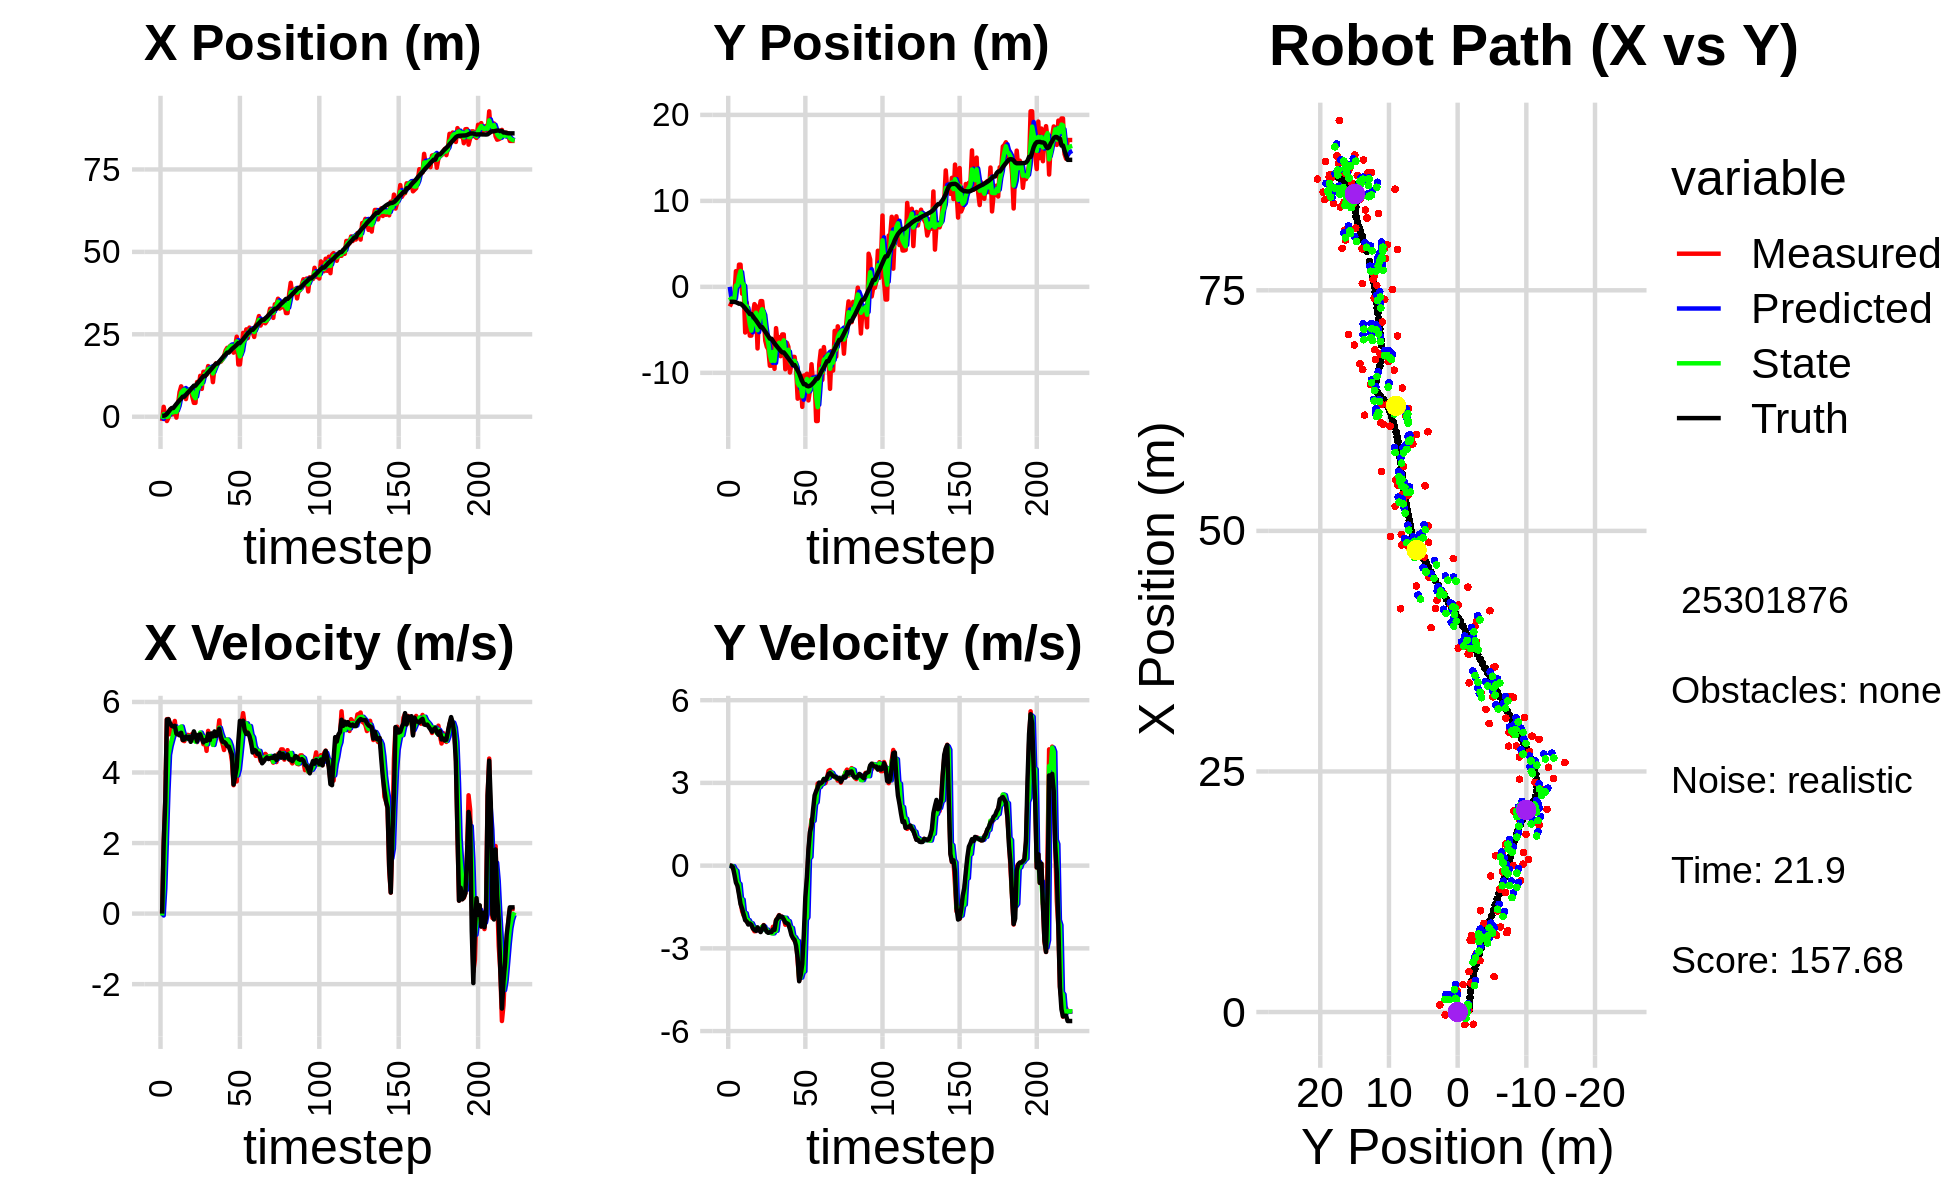

The table this chart was drawn from, first rows:
0.000000000000000000e+00, 0.000000000000000000e+00, 0.000000000000000000e+00, 0.000000000000000000e+00, 0.000000000000000000e+00, 0.000000000000000000e+00, 0.000000000000000000e+00, 0.000000000000000000e+00, 0.000000000000000000e+00, 0.000000000000000000e+00, 0.000000000000000000e+00, 0.000000000000000000e+00, 2.993014747958837041e-01, -1.736710071400267008e+00, 0.000000000000000000e+00, 0.000000000000000000e+00, 0.000000000000000000e+00, -1.021287425828631967e-05
-1.264510185289462907e+00, -2.280477703656368593e+00, 0.000000000000000000e+00, -0.000000000000000000e+00, 0.000000000000000000e+00, 0.000000000000000000e+00, 0.000000000000000000e+00, 0.000000000000000000e+00, -6.666309391257595474e-01, -1.190713696024672252e+00, -5.332709307002952287e-02, -1.457721366038267075e-02, 2.993014747958837041e-01, -1.736710071400267008e+00, 0.000000000000000000e+00, 0.000000000000000000e+00, 0.000000000000000000e+00, 1.736318808980286121e-04
3.002488701997180875e+00, -1.925993279880371611e+00, 1.986996254885736946e+00, -3.851959402056828220e-03, -6.719636484327624615e-01, -1.192171417390710531e+00, -5.332709307002952287e-02, -1.457721366038267075e-02, 7.865488789909587108e-01, -1.479235347858230520e+00, 7.061955523206393526e-01, -1.582099856459192114e-02, 3.025935586210410921e-01, -1.736709969172274270e+00, 2.000000000000000000e+00, -7.000000000000000146e-03, 2.000000000000000000e+00, 1.938581699505448341e-03
1.956537663511799252e-01, -1.626518202267079216e+00, 3.228700298834819016e+00, -9.162152322829628104e-02, 8.571684342230226905e-01, -1.480817447714689816e+00, 7.061955523206393526e-01, -1.582099856459192114e-02, 6.346952824101796953e-01, -1.561225861840418228e+00, 2.033831091965995874e+00, -2.009646225753514842e-02, 4.390452798146790570e-01, -1.737192971851564183e+00, 3.200000000000000178e+00, -5.199999999999999761e-02, 3.200000047683715820e+00, 2.836960181593894958e-02
-1.303643614073241475e+00, -1.054264732065537391e+00, 5.512780684782688567e+00, -1.564373638970448788e-01, 8.380783916067793271e-01, -1.563235508066171731e+00, 2.033831091965995874e+00, -2.009646225753514842e-02, -7.196279045411391184e-02, -1.345288808013633153e+00, 3.442657053198809436e+00, -1.377696154304010323e-01, 8.666079933605550512e-01, -1.748953111914864911e+00, 5.498999999999999666e+00, -3.190000000000000058e-01, 5.507999897003173828e+00, 2.836960181593894958e-02
-3.036610191534589998e-01, 1.826687058915799078e+00, 5.516001062113872422e+00, -4.204247854936907780e-01, 2.723029148657670762e-01, -1.359065769556673242e+00, 3.442657053198809436e+00, -1.377696154304010323e-01, 7.657838982233394765e-02, 1.527654423984814436e-01, 4.501141560468194136e+00, -1.831507860554721923e-01, 1.492859214302591164e+00, -1.794220486224918032e+00, 5.509000000000000341e+00, -6.149999999999999911e-01, 5.544000148773193359e+00, 7.607204467058181763e-02
2.205121763049113781e+00, 7.471038200983869115e-02, 5.083509303628948039e+00, -6.508134601542353570e-01, 5.266925458691533724e-01, 1.344503637929342355e-01, 4.501141560468194136e+00, -1.831507860554721923e-01, 1.266921101093935409e+00, 1.442023528730085324e-01, 4.744864544552182650e+00, -6.163033289095705136e-01, 2.119106619839340233e+00, -1.871757732333513280e+00, 5.395999999999999908e+00, -7.339999999999999858e-01, 5.445000171661376953e+00, 1.273317933082580566e-01
7.427396475022860489e-01, 2.584700508058266344e+00, 5.158900645942701146e+00, -9.629380285233178904e-01, 1.741407555549153718e+00, 8.257201998205147830e-02, 4.744864544552182650e+00, -6.163033289095705136e-01, 1.287240291984839802e+00, 1.225296693289626093e+00, 4.916216741126230083e+00, -6.643907369100046090e-01, 2.631000846239722080e+00, -1.961834507310226794e+00, 5.323000000000000398e+00, -1.052000000000000046e+00, 5.426000118255615234e+00, 1.845321655273437500e-01
7.427396475022860489e-01, 2.584700508058266344e+00, 5.309148091094743727e+00, -1.287366920459783515e+00, 1.778861966097462943e+00, 1.158857619598625543e+00, 4.916216741126230083e+00, -6.643907369100046090e-01, 1.319861753277711047e+00, 1.832506964625549184e+00, 5.080706815707283219e+00, -1.216548100123169718e+00, 2.631000846239722080e+00, -1.961834507310226794e+00, 5.304000000000000270e+00, -1.397000000000000020e+00, 5.485000133514404297e+00, 2.378894239664077759e-01
2.856394081565043486e+00, -8.003787868404074191e-01, 5.461891522609401584e+00, -1.647654431224472749e+00, 1.827932434848439369e+00, 1.710852154613232257e+00, 5.080706815707283219e+00, -1.216548100123169718e+00, 2.316697810584951167e+00, 4.551726978275216773e-01, 5.311347633228056253e+00, -1.231364257783478244e+00, 3.241619437283486338e+00, -2.106282221105014063e+00, 5.325999999999999623e+00, -1.558000000000000052e+00, 5.548999786376953125e+00, 2.929824292659759521e-01
-2.721993030350395859e-01, 9.898765265864226115e-02, 5.081373241155858977e+00, -1.803694021508470247e+00, 2.847832573907756792e+00, 3.320362720491738528e-01, 5.311347633228056253e+00, -1.231364257783478244e+00, 1.437787257901204541e+00, 2.835688080402981592e-01, 5.189492525506621767e+00, -1.763167453568659671e+00, 3.851555197698221189e+00, -2.287450002149097106e+00, 5.102000000000000313e+00, -1.770999999999999908e+00, 5.401000022888183594e+00, 3.410883843898773193e-01
3.687442272191681525e+00, -5.315384970777640383e+00, 5.212365552801641932e+00, -1.850191304460534703e+00, 1.956736510451866806e+00, 1.072520626834321811e-01, 5.189492525506621767e+00, -1.763167453568659671e+00, 2.754813886943070944e+00, -2.446146197890785245e+00, 5.261504871810581463e+00, -1.724111536173169368e+00, 4.437401144999918223e+00, -2.493081675571846567e+00, 5.083999999999999631e+00, -1.979999999999999982e+00, 5.455999851226806641e+00, 3.410883843898773193e-01
7.466831296386827077e+00, -1.839412139354919651e+00, 5.104580062523579542e+00, -2.012568324231330141e+00, 3.280964374124129002e+00, -2.618557351508102204e+00, 5.261504871810581463e+00, -1.724111536173169368e+00, 5.176420777878915302e+00, -2.243740529892735758e+00, 5.232611395362113171e+00, -1.978280591146590606e+00, 5.020439475080967995e+00, -2.720900462221447658e+00, 5.052999999999999936e+00, -2.025999999999999801e+00, 5.443999767303466797e+00, 3.755545318126678467e-01
9.223263114575356525e+00, -3.834003017599135976e+00, 5.145444515571284683e+00, -2.109293790503651511e+00, 5.699681917415126975e+00, -2.441568589007395040e+00, 5.232611395362113171e+00, -1.978280591146590606e+00, 7.314543986641517392e+00, -3.113310730953998018e+00, 5.304978705657942939e+00, -1.977368727504192014e+00, 5.506428092058567536e+00, -2.920105264901626363e+00, 5.126000000000000334e+00, -2.136000000000000121e+00, 5.552999973297119141e+00, 3.890409171581268311e-01
7.986920445763495913e+00, -5.675332593065109066e+00, 4.912148940316015455e+00, -2.068741640432365081e+00, 7.845041857207311509e+00, -3.311047603704417419e+00, 5.304978705657942939e+00, -1.977368727504192014e+00, 7.902384727500694872e+00, -4.357970514342706991e+00, 5.130841825978668780e+00, -2.097565622147604447e+00, 6.083525031245883063e+00, -3.162667082804759389e+00, 4.921999999999999709e+00, -2.099000000000000199e+00, 5.350999832153320312e+00, 3.986034393310546875e-01
7.986920445763495913e+00, -5.675332593065109066e+00, 4.889874990242113917e+00, -2.125874930556522102e+00, 8.415468910098562461e+00, -4.567727076557467569e+00, 5.130841825978668780e+00, -2.097565622147604447e+00, 8.213519708837301536e+00, -5.086438156607787420e+00, 5.000285898100629289e+00, -2.090656709986865813e+00, 6.083525031245883063e+00, -3.162667082804759389e+00, 4.934999999999999609e+00, -2.145000000000000018e+00, 5.381000041961669922e+00, 4.101002216339111328e-01
5.347709864261258161e+00, -3.244046124170413936e+00, 4.992549351836557570e+00, -2.266657846745722793e+00, 8.713548298647364021e+00, -5.295503827606474090e+00, 5.000285898100629289e+00, -2.090656709986865813e+00, 7.179171066658212474e+00, -4.356810166823147590e+00, 4.949726679699867127e+00, -2.222133358081354260e+00, 6.648952811926478468e+00, -3.407775447886362219e+00, 5.020999999999999908e+00, -2.281000000000000139e+00, 5.514999866485595703e+00, 4.261820614337921143e-01
7.947102039791061223e+00, -2.009555744242027320e+00, 5.068148944988841720e+00, -2.379635899692768231e+00, 7.674143734628199098e+00, -4.579023502631282661e+00, 4.949726679699867127e+00, -2.222133358081354260e+00, 7.801616441247614553e+00, -3.421136634246549679e+00, 5.014925800711592885e+00, -2.254794139545104770e+00, 7.223696082773505722e+00, -3.667881058064949684e+00, 4.964999999999999858e+00, -2.330999999999999961e+00, 5.485000133514404297e+00, 4.389739036560058594e-01
7.477610930201223027e+00, -2.266792940465916395e+00, 5.056381487486689252e+00, -2.374110753406781793e+00, 8.303109021318773486e+00, -3.646616048201060334e+00, 5.014925800711592885e+00, -2.254794139545104770e+00, 7.927241952761798771e+00, -3.013390420740724274e+00, 5.020935514013973311e+00, -2.344034367259501206e+00, 7.699241965435276391e+00, -3.890196369667958898e+00, 5.009999999999999787e+00, -2.362999999999999989e+00, 5.539000034332275391e+00, 4.389739036560058594e-01
8.250916441390298672e+00, -7.166008756899945986e+00, 4.923420205254893212e+00, -2.287787884741135702e+00, 8.429335504163196546e+00, -3.247793857466674261e+00, 5.020935514013973311e+00, -2.344034367259501206e+00, 8.345703224508488560e+00, -5.044851280636928337e+00, 4.969122473222803649e+00, -2.308020836306491130e+00, 8.272400229423872986e+00, -4.158559368319849625e+00, 4.870000000000000107e+00, -2.237000000000000099e+00, 5.360000133514404297e+00, 4.349900186061859131e-01
6.101039021725211953e+00, -2.712300466335614058e+00, 5.096354165761938226e+00, -2.347444547174111218e+00, 8.842615471830768570e+00, -5.275653364267577139e+00, 4.969122473222803649e+00, -2.308020836306491130e+00, 7.593307183197032018e+00, -4.116431755874323528e+00, 4.981128338497952335e+00, -2.305868809628338401e+00, 8.835905402154351052e+00, -4.418024109917827680e+00, 4.985000000000000320e+00, -2.315999999999999837e+00, 5.495999813079833984e+00, 4.316441714763641357e-01
4.203226893936066411e+00, -1.660744952065525304e+00, 5.076394204922613618e+00, -2.371462146940263249e+00, 8.091420017046827340e+00, -4.347018636837157501e+00, 4.981128338497952335e+00, -2.305868809628338401e+00, 6.318449375153019076e+00, -3.121858353287823906e+00, 4.923543487353964743e+00, -2.332489354344611687e+00, 9.419353812626329869e+00, -4.689605282014364107e+00, 5.166000000000000369e+00, -2.410000000000000142e+00, 5.701000213623046875e+00, 4.370279610157012939e-01
4.203226893936066411e+00, -1.660744952065525304e+00, 4.914829044154193305e+00, -2.232231375409635454e+00, 6.810803723888415817e+00, -3.355107288722285031e+00, 4.923543487353964743e+00, -2.332489354344611687e+00, 5.619315945289606873e+00, -2.601410012441984776e+00, 4.872830380411548035e+00, -2.214544220398227736e+00, 9.419353812626329869e+00, -4.689605282014364107e+00, 5.049999999999999822e+00, -2.294999999999999929e+00, 5.546999931335449219e+00, 4.263269901275634766e-01
1.052824136608949068e+01, -3.334596680602665675e+00, 4.862910029390727473e+00, -2.154962777085816406e+00, 6.106598983330761676e+00, -2.822864434481807461e+00, 4.872830380411548035e+00, -2.214544220398227736e+00, 8.124371150192672530e+00, -3.047026358741337759e+00, 4.981365083225135493e+00, -2.205869458972872454e+00, 1.000437578531749239e+01, -4.957730578584669701e+00, 4.884000000000000341e+00, -2.165999999999999925e+00, 5.342999935150146484e+00, 4.171367287635803223e-01
8.853876084033664995e+00, -6.248351739286161610e+00, 5.029675447473368699e+00, -2.300940549474955521e+00, 8.622507658515186080e+00, -3.267613304638624872e+00, 4.981365083225135493e+00, -2.205869458972872454e+00, 8.729293585272767331e+00, -4.603296628906220711e+00, 5.008011626407776973e+00, -2.338316718079629819e+00, 1.056820520758607174e+01, -5.208364056108647056e+00, 5.067000000000000171e+00, -2.283999999999999808e+00, 5.558000087738037109e+00, 4.290510416030883789e-01
1.240694305268993425e+01, -6.962299989432874980e+00, 5.106061432860384386e+00, -2.335885072839157584e+00, 9.230094747913545561e+00, -4.837128300714184093e+00, 5.008011626407776973e+00, -2.338316718079629819e+00, 1.068184258680103227e+01, -5.814326107188200865e+00, 5.133593287945926065e+00, -2.321024843554884143e+00, 1.115052065237733636e+01, -5.473965452235940887e+00, 5.083999999999999631e+00, -2.403000000000000025e+00, 5.623000144958496094e+00, 4.290510416030883789e-01
8.443653434455804074e+00, -7.282179639821518613e+00, 5.037711733849092433e+00, -2.418098939846247575e+00, 1.119520191559562505e+01, -6.046428591543689279e+00, 5.133593287945926065e+00, -2.321024843554884143e+00, 9.935665414320711264e+00, -6.594338848252615293e+00, 5.035720290062529081e+00, -2.429115766741849036e+00, 1.173007616384267138e+01, -5.751047181352187287e+00, 4.953000000000000291e+00, -2.435999999999999943e+00, 5.519000053405761719e+00, 4.475195407867431641e-01
1.363759562313295248e+01, -9.177782343914927310e+00, 4.802652815201706282e+00, -2.382193860930313267e+00, 1.043923744332696479e+01, -6.837250424926800463e+00, 5.035720290062529081e+00, -2.429115766741849036e+00, 1.189380917015411754e+01, -7.904554207840206459e+00, 5.003000063508348916e+00, -2.406681818888791291e+00, 1.229312166537316564e+01, -6.029247330000059968e+00, 4.852999999999999758e+00, -2.410000000000000142e+00, 5.419000148773193359e+00, 4.604555368423461914e-01
1.363759562313295248e+01, -9.177782343914927310e+00, 4.934541239634272713e+00, -2.440354280497644357e+00, 1.239410917650495314e+01, -8.145222389729084966e+00, 5.003000063508348916e+00, -2.406681818888791291e+00, 1.296085237857658079e+01, -8.608258330302390959e+00, 4.996045751838559035e+00, -2.453241064361030066e+00, 1.229312166537316564e+01, -6.029247330000059968e+00, 4.916000000000000369e+00, -2.412999999999999812e+00, 5.475999832153320312e+00, 4.592743515968322754e-01
1.277583701146923900e+01, -6.171484069707786624e+00, 4.614195467902185044e+00, -2.216610194505872489e+00, 1.346045695376043660e+01, -8.853582436738493655e+00, 4.996045751838559035e+00, -2.453241064361030066e+00, 1.314005622883844282e+01, -7.575436711552184121e+00, 4.799307249506345130e+00, -2.456760910090703742e+00, 1.285512575439539518e+01, -6.306314514272780336e+00, 4.899000000000000021e+00, -2.314000000000000057e+00, 5.418000221252441406e+00, 4.478363394737243652e-01
1.537120804149971498e+01, -9.537707852605329606e+00, 5.180755260168839804e+00, -2.323673520741453391e+00, 1.361998695378907698e+01, -7.821112802561254185e+00, 4.799307249506345130e+00, -2.456760910090703742e+00, 1.442867609436920873e+01, -8.611114445673937468e+00, 5.012507361776489923e+00, -2.359799578810402032e+00, 1.341731104205988778e+01, -6.574885891100637814e+00, 5.100999999999999979e+00, -2.329000000000000181e+00, 5.606999874114990234e+00, 4.216226637363433838e-01
1.412838827051272794e+01, -4.803212927420118739e+00, 4.895888082293843091e+00, -1.977038720214990386e+00, 1.492992683054685799e+01, -8.847094403554978115e+00, 5.012507361776489923e+00, -2.359799578810402032e+00, 1.456170348021806404e+01, -6.915516601978366040e+00, 4.938721937646174176e+00, -2.363126862072408851e+00, 1.390764459922184848e+01, -6.794191407434968077e+00, 4.916999999999999815e+00, -1.983000000000000096e+00, 5.301000118255615234e+00, 3.837918341159820557e-01
1.457022293637489874e+01, -6.509413885146734025e+00, 5.056261270847870470e+00, -1.892993600975015900e+00, 1.505557567398268226e+01, -7.151829288185607147e+00, 4.938721937646174176e+00, -2.363126862072408851e+00, 1.483639214498786529e+01, -6.911153828621691808e+00, 4.983424699130575952e+00, -1.919908842315519060e+00, 1.447455438894917457e+01, -7.022047565533060087e+00, 5.108999999999999986e+00, -1.915000000000000036e+00, 5.455999851226806641e+00, 3.582322895526885986e-01
1.049339565587044554e+01, -5.839868234250801926e+00, 4.792163111568576994e+00, -1.794118938696903642e+00, 1.533473461490092227e+01, -7.103144712853243448e+00, 4.983424699130575952e+00, -1.919908842315519060e+00, 1.312124189343992953e+01, -6.498664724074550314e+00, 4.781410255682967403e+00, -1.920469984820815323e+00, 1.505718836174722419e+01, -7.238794849641140949e+00, 5.020999999999999908e+00, -1.804999999999999938e+00, 5.335000038146972656e+00, 3.582322895526885986e-01
1.523061060891888019e+01, -8.064672635165797132e+00, 5.120446413228758153e+00, -1.834053145393059525e+00, 1.359938291900822627e+01, -6.690711722556631713e+00, 4.781410255682967403e+00, -1.920469984820815323e+00, 1.435217069535008960e+01, -7.320991629232733722e+00, 4.973879964947103716e+00, -1.861402565081779148e+00, 1.564191088030481147e+01, -7.448758171569779485e+00, 5.163999999999999702e+00, -1.864999999999999991e+00, 5.489999771118164062e+00, 3.439454734325408936e-01
1.624369214448486076e+01, -5.536799953978326805e+00, 5.138050333512896195e+00, -1.858961330910826826e+00, 1.484955869184480015e+01, -7.507131885740911947e+00, 4.973879964947103716e+00, -1.861402565081779148e+00, 1.548931320858699046e+01, -6.601278485745718960e+00, 5.083024952262140239e+00, -1.877073629443458902e+00, 1.612880930274577196e+01, -7.625360535863071831e+00, 5.033000000000000362e+00, -1.856999999999999984e+00, 5.364999771118164062e+00, 3.471506834030151367e-01
1.624369214448486076e+01, -5.536799953978326805e+00, 5.081058438346127915e+00, -1.920799543604749804e+00, 1.599761570381320475e+01, -6.788985848690065161e+00, 5.083024952262140239e+00, -1.877073629443458902e+00, 1.610999880553511687e+01, -6.218251662344007613e+00, 5.087331619320579534e+00, -1.898599220270047905e+00, 1.612880930274577196e+01, -7.625360535863071831e+00, 5.099000000000000199e+00, -1.947999999999999954e+00, 5.459000110626220703e+00, 3.614256680011749268e-01
1.658088895614353930e+01, -9.586586879786221260e+00, 5.479964223915380295e+00, -2.142765978730551524e+00, 1.661873196746717340e+01, -6.408111584371012803e+00, 5.087331619320579534e+00, -1.898599220270047905e+00, 1.660975196119781572e+01, -7.914916965084226597e+00, 5.271073511013996793e+00, -1.891668458089261096e+00, 1.671136698083929417e+01, -7.846189068125926092e+00, 5.243999999999999773e+00, -2.060000000000000053e+00, 5.633999824523925781e+00, 3.727395832538604736e-01
1.670898911305447854e+01, -6.508340882018420537e+00, 4.938729462749466670e+00, -2.030899535528297939e+00, 1.713685931229921522e+01, -8.104083810893152773e+00, 5.271073511013996793e+00, -1.891668458089261096e+00, 1.693411039451439848e+01, -7.367966503586473870e+00, 5.106579443652086603e+00, -1.996113301416529318e+00, 1.731111940719932463e+01, -8.081620739751365079e+00, 5.012999999999999901e+00, -2.087000000000000188e+00, 5.429999828338623047e+00, 3.901403844356536865e-01
1.745618322415715795e+01, -6.971358345875643181e+00, 4.829648181722052236e+00, -2.165721538648787359e+00, 1.744476833887960865e+01, -7.567577833728126535e+00, 5.106579443652086603e+00, -1.996113301416529318e+00, 1.744411389799538270e+01, -7.325789679192566517e+00, 4.976723881408393169e+00, -2.013865159842458397e+00, 1.788492998409279977e+01, -8.319328354588323648e+00, 4.873999999999999666e+00, -2.125000000000000000e+00, 5.316999912261962891e+00, 4.215410649776458740e-01
1.846170753050068569e+01, -9.966348933351268258e+00, 4.637860516153536672e+00, -2.229700627986483052e+00, 1.794178628613622095e+01, -7.527176195176812357e+00, 4.976723881408393169e+00, -2.013865159842458397e+00, 1.817189005476850028e+01, -8.607285305013570920e+00, 4.829440870200334857e+00, -2.249532856213281029e+00, 1.844314035730310408e+01, -8.571301984160214715e+00, 4.866999999999999993e+00, -2.302999999999999936e+00, 5.385000228881835938e+00, 4.481379687786102295e-01
2.007542356840733788e+01, -8.976501377401577386e+00, 4.938879939593765478e+00, -2.374418908138094420e+00, 1.865483414178853394e+01, -8.832238590634899467e+00, 4.829440870200334857e+00, -2.249532856213281029e+00, 1.930565923004677131e+01, -8.922176064100392878e+00, 4.912676865461004461e+00, -2.257910681811982734e+00, 1.890815958328716917e+01, -8.797995137087561091e+00, 4.825999999999999623e+00, -2.521999999999999797e+00, 5.445000171661376953e+00, 4.481379687786102295e-01
2.089065107695344992e+01, -8.151120113237734444e+00, 4.914047412641303403e+00, -2.622411092605634764e+00, 1.979692691659287007e+01, -9.147967132281591418e+00, 4.912676865461004461e+00, -2.257910681811982734e+00, 2.029655615454478834e+01, -8.659002165804460915e+00, 4.936988256671212660e+00, -2.579094225597351020e+00, 1.945782122011025450e+01, -9.093405769463624111e+00, 4.748000000000000220e+00, -2.626999999999999780e+00, 5.427000045776367188e+00, 4.902085363864898682e-01
2.089065107695344992e+01, -8.151120113237734444e+00, 4.817081332710131392e+00, -2.724129686232492187e+00, 2.079025498021190899e+01, -8.916911588364195396e+00, 4.936988256671212660e+00, -2.579094225597351020e+00, 2.083353700515511875e+01, -8.592515063120222507e+00, 4.882947070318763849e+00, -2.596334420798233289e+00, 1.945782122011025450e+01, -9.093405769463624111e+00, 4.732999999999999652e+00, -2.692000000000000171e+00, 5.445000171661376953e+00, 5.146765112876892090e-01
2.155057355699607768e+01, -9.432935842490786982e+00, 4.606917655759270147e+00, -2.712199807015967412e+00, 2.132183171218699513e+01, -8.852148505200045037e+00, 4.882947070318763849e+00, -2.596334420798233289e+00, 2.142030830237792927e+01, -9.102575032794630872e+00, 4.758711021455018120e+00, -2.711906890663069447e+00, 2.000106081326376994e+01, -9.401238965061764929e+00, 4.610999999999999766e+00, -2.911000000000000032e+00, 5.453000068664550781e+00, 5.320865511894226074e-01
2.107197865784008073e+01, -1.300979595042598369e+01, 4.310492842508210742e+00, -3.443391154579558133e+00, 2.189617940452342992e+01, -9.373765721860937816e+00, 4.758711021455018120e+00, -2.711906890663069447e+00, 2.151033614936184790e+01, -1.118268747837424648e+01, 4.530054108566438309e+00, -2.738522929392422700e+00, 2.053619798967646659e+01, -9.725564526383642772e+00, 4.506999999999999673e+00, -3.342999999999999972e+00, 5.611000061035156250e+00, 6.740328073501586914e-01
1.943613824190655492e+01, -1.186475138524484763e+01, 3.640289373972435794e+00, -4.168146876862777184e+00, 2.196334156021849182e+01, -1.145653977131348888e+01, 4.530054108566438309e+00, -2.738522929392422700e+00, 2.078973512097733689e+01, -1.149122958543470752e+01, 4.058383964592882975e+00, -4.063073288689315277e+00, 2.095393404334422982e+01, -1.006267981376279508e+01, 3.661000000000000032e+00, -4.193999999999999950e+00, 5.566999912261962891e+00, 8.528963923454284668e-01
2.143030862809288095e+01, -1.063386309275283814e+01, 3.836903781280536219e+00, -3.901404197097839699e+00, 2.119557351743662466e+01, -1.189753691430363958e+01, 4.058383964592882975e+00, -4.063073288689315277e+00, 2.129801569577066900e+01, -1.128638324828704498e+01, 3.959696187300907333e+00, -4.060892227969866042e+00, 2.137901911073888073e+01, -1.054013876735152699e+01, 3.891000000000000014e+00, -3.952999999999999847e+00, 5.546999931335449219e+00, 7.937331795692443848e-01
2.428075155558351028e+01, -1.395899228883950016e+01, 3.747852603879473055e+00, -3.810856021518346459e+00, 2.169398531450076106e+01, -1.169247247108403087e+01, 3.959696187300907333e+00, -4.060892227969866042e+00, 2.287083938817035644e+01, -1.274336916516285179e+01, 3.916971999949201866e+00, -3.864332714298072347e+00, 2.183060297350383649e+01, -1.098469595721409142e+01, 4.144000000000000128e+00, -3.568999999999999950e+00, 5.468999862670898438e+00, 7.937331795692443848e-01
1.584806522693049580e+01, -1.031584863479484682e+01, 4.628681943303773139e+00, -3.166222551066196100e+00, 2.326253658816527548e+01, -1.312980243659265867e+01, 3.916971999949201866e+00, -3.864332714298072347e+00, 1.989244510923381171e+01, -1.170503337123946608e+01, 4.086529237371933299e+00, -3.833648174069896886e+00, 2.235637029968443912e+01, -1.132747034946556575e+01, 4.883000000000000007e+00, -2.504000000000000004e+00, 5.487999916076660156e+00, 5.999368429183959961e-01
1.584806522693049580e+01, -1.031584863479484682e+01, 5.187265981076512489e+00, -1.834195749216276816e+00, 2.030109803297100513e+01, -1.208839818864645643e+01, 4.086529237371933299e+00, -3.833648174069896886e+00, 1.829117328836597522e+01, -1.149639789252861455e+01, 4.504714208487401450e+00, -1.963114630852680786e+00, 2.235637029968443912e+01, -1.132747034946556575e+01, 5.466000000000000192e+00, -1.141000000000000014e+00, 5.584000110626220703e+00, 3.398746550083160400e-01
2.043259701127515626e+01, -1.010523514671436018e+01, 5.372689809458976562e+00, -6.427462762701513510e-01, 1.874164470921471448e+01, -1.169270935561388214e+01, 4.504714208487401450e+00, -1.963114630852680786e+00, 1.953231024634579427e+01, -1.071396868876240482e+01, 4.949141144570041284e+00, -1.875026857530307067e+00, 2.296080717423485851e+01, -1.152570013907757485e+01, 5.373999999999999666e+00, -4.309999999999999942e-01, 5.392000198364257812e+00, 1.190662533044815063e-01
2.543622073475205525e+01, -1.321130614186167307e+01, 5.683351711453301647e+00, 4.607807868441705645e-01, 2.002722436080279778e+01, -1.090147137451543635e+01, 4.949141144570041284e+00, -1.875026857530307067e+00, 2.251340099860100352e+01, -1.219022349888569323e+01, 5.411594024823672910e+00, 2.444065039319982535e-01, 2.347770342219278206e+01, -1.156906943201186166e+01, 5.469000000000000306e+00, 5.879999999999999671e-01, 5.500000000000000000e+00, -8.089859038591384888e-02
2.333339276860359490e+01, -1.198195316112587072e+01, 5.354448793753686431e+00, 1.170998945189847262e+00, 2.305456040108337135e+01, -1.216578284849249414e+01, 5.411594024823672910e+00, 2.444065039319982535e-01, 2.318065194419056851e+01, -1.190637073333131823e+01, 5.390959467607648214e+00, 3.137094852994597449e-01, 2.410402235317745223e+01, -1.151148180787815001e+01, 5.198999999999999844e+00, 1.223999999999999977e+00, 5.341000080108642578e+00, -2.153065949678421021e-01
2.650316330777116391e+01, -9.002559946237663979e+00, 5.267699871653861443e+00, 1.679635945926643004e+00, 2.371974789095133218e+01, -1.187499978480137308e+01, 5.390959467607648214e+00, 3.137094852994597449e-01, 2.498824676134159262e+01, -1.071932080868909587e+01, 5.394247398147241412e+00, 1.616507721333513947e+00, 2.470054087039497048e+01, -1.137730078540050016e+01, 5.091999999999999638e+00, 1.441000000000000059e+00, 5.291999816894531250e+00, -3.086645603179931641e-01
2.386460027070550183e+01, -1.127271921309620772e+01, 5.221015809890196202e+00, 1.664750468365163494e+00, 2.552767150115631622e+01, -1.055767003655574499e+01, 5.394247398147241412e+00, 1.616507721333513947e+00, 2.476457311935891070e+01, -1.087709375577882298e+01, 5.276324442553089966e+00, 1.625946526430286587e+00, 2.528531297976160985e+01, -1.118518690968150331e+01, 5.129999999999999893e+00, 2.025999999999999801e+00, 5.515999794006347656e+00, -3.086645603179931641e-01
2.704387637895873553e+01, -1.048156185575739308e+01, 5.282879130830557379e+00, 2.285328110381028122e+00, 2.529220556361422112e+01, -1.071449910313579501e+01, 5.276324442553089966e+00, 1.625946526430286587e+00, 2.609230642294715352e+01, -1.067816759334296428e+01, 5.317840177059295570e+00, 2.237532873721923998e+00, 2.577448019354135411e+01, -1.097360377226740447e+01, 5.035000000000000142e+00, 2.545999999999999819e+00, 5.643000125885009766e+00, -4.082830250263214111e-01
2.592840874127488604e+01, -1.560847382407047235e+01, 4.823250846610281251e+00, 2.524556344602633118e+00, 2.662409044065308450e+01, -1.045441430597077215e+01, 5.317840177059295570e+00, 2.237532873721923998e+00, 2.629581000952763503e+01, -1.276828880886249351e+01, 5.070631718944823341e+00, 2.300930048816840046e+00, 2.634344515132671560e+01, -1.067223028977203825e+01, 4.862000000000000099e+00, 2.700000000000000178e+00, 5.561999797821044922e+00, -4.822027683258056641e-01
2.592840874127488604e+01, -1.560847382407047235e+01, 4.955515406219554997e+00, 2.977050494452475604e+00, 2.680287318142211817e+01, -1.253819580398080902e+01, 5.070631718944823341e+00, 2.300930048816840046e+00, 2.640104109636414975e+01, -1.399693361143106252e+01, 4.997484320624978160e+00, 2.878360826504048120e+00, 2.634344515132671560e+01, -1.067223028977203825e+01, 4.567999999999999616e+00, 2.822999999999999954e+00, 5.369999885559082031e+00, -5.409744381904602051e-01
2.419778689669536931e+01, -9.010580227880984339e+00, 4.577881672997315299e+00, 2.959121950334897555e+00, 2.690078952842664606e+01, -1.370909752878065824e+01, 4.997484320624978160e+00, 2.878360826504048120e+00, 2.565751169167128865e+01, -1.153510975615975553e+01, 4.741201423434478812e+00, 2.846724710226617550e+00, 2.687738165201606222e+01, -1.034974055168431306e+01, 4.641000000000000014e+00, 3.012000000000000011e+00, 5.532999992370605469e+00, -5.738371014595031738e-01
2.762750340952117867e+01, -7.419088886737118749e+00, 4.471528937777526913e+00, 2.895230467918613826e+00, 2.613163183401473688e+01, -1.125043728513709418e+01, 4.741201423434478812e+00, 2.846724710226617550e+00, 2.680893740203066145e+01, -9.523425066908702163e+00, 4.647694000318776553e+00, 2.948978365691167891e+00, 2.740899118747229224e+01, -1.000711684090610909e+01, 4.620000000000000107e+00, 2.982000000000000206e+00, 5.499000072479248047e+00, -5.746024250984191895e-01
... 163 more rows
